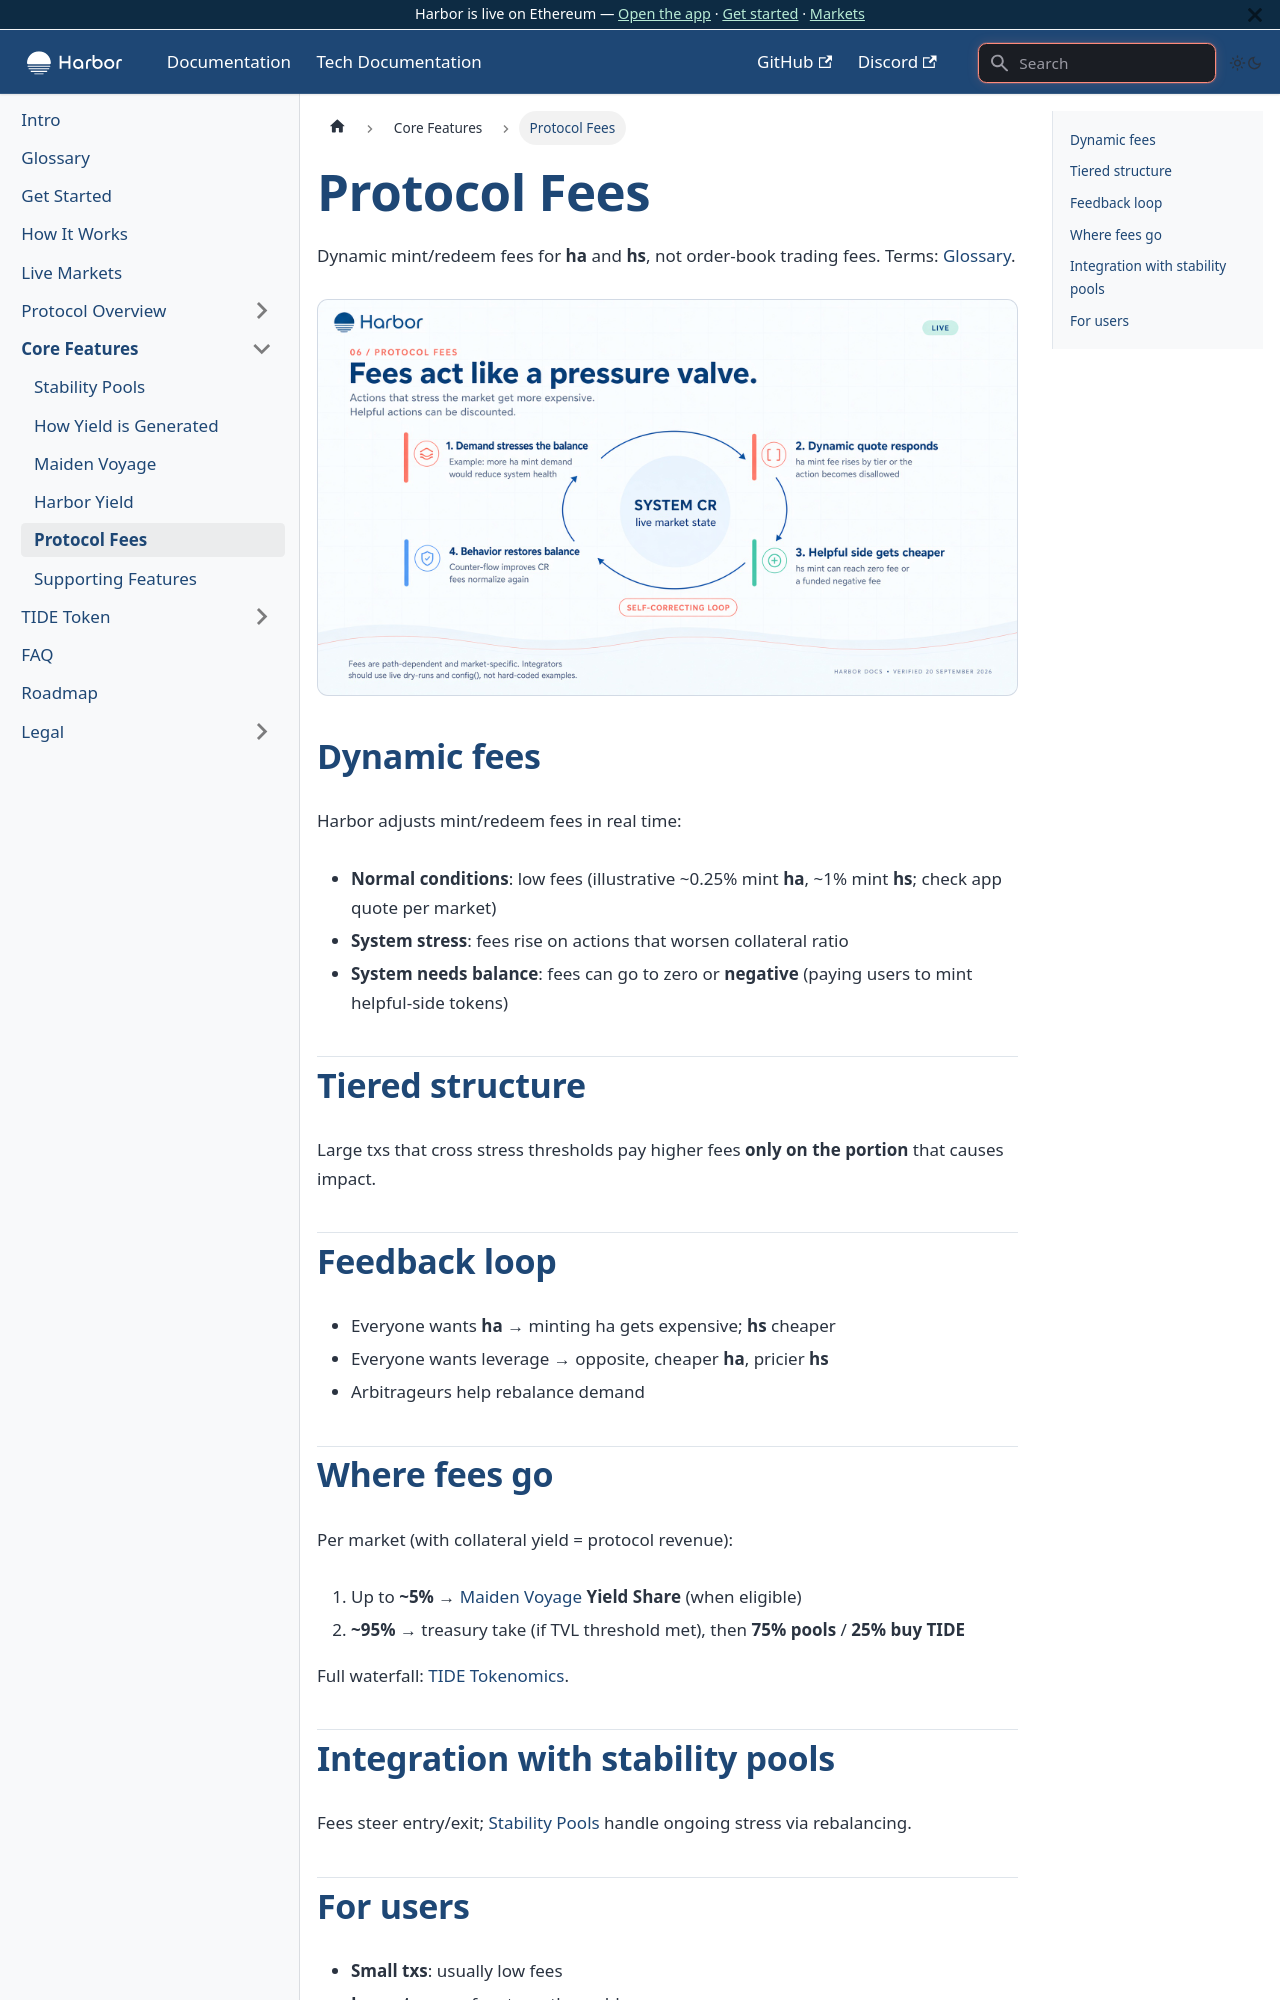

repository: baofinance/harbor-docs · page: fees/index.html · generator: docusaurus

---
sidebar_position: 6
---

# Protocol Fees

Dynamic mint/redeem fees for **ha** and **hs**, not order-book trading fees. Terms: [Glossary](/glossary).

![Fees act like a pressure valve.](/img/v2/06-protocol-fees.jpg)

## Dynamic fees

Harbor adjusts mint/redeem fees in real time:

- **Normal conditions**: low fees (illustrative ~0.25% mint **ha**, ~1% mint **hs**; check app quote per market)
- **System stress**: fees rise on actions that worsen collateral ratio
- **System needs balance**: fees can go to zero or **negative** (paying users to mint helpful-side tokens)

## Tiered structure

Large txs that cross stress thresholds pay higher fees **only on the portion** that causes impact.

## Feedback loop

- Everyone wants **ha** → minting ha gets expensive; **hs** cheaper
- Everyone wants leverage → opposite, cheaper **ha**, pricier **hs**
- Arbitrageurs help rebalance demand
